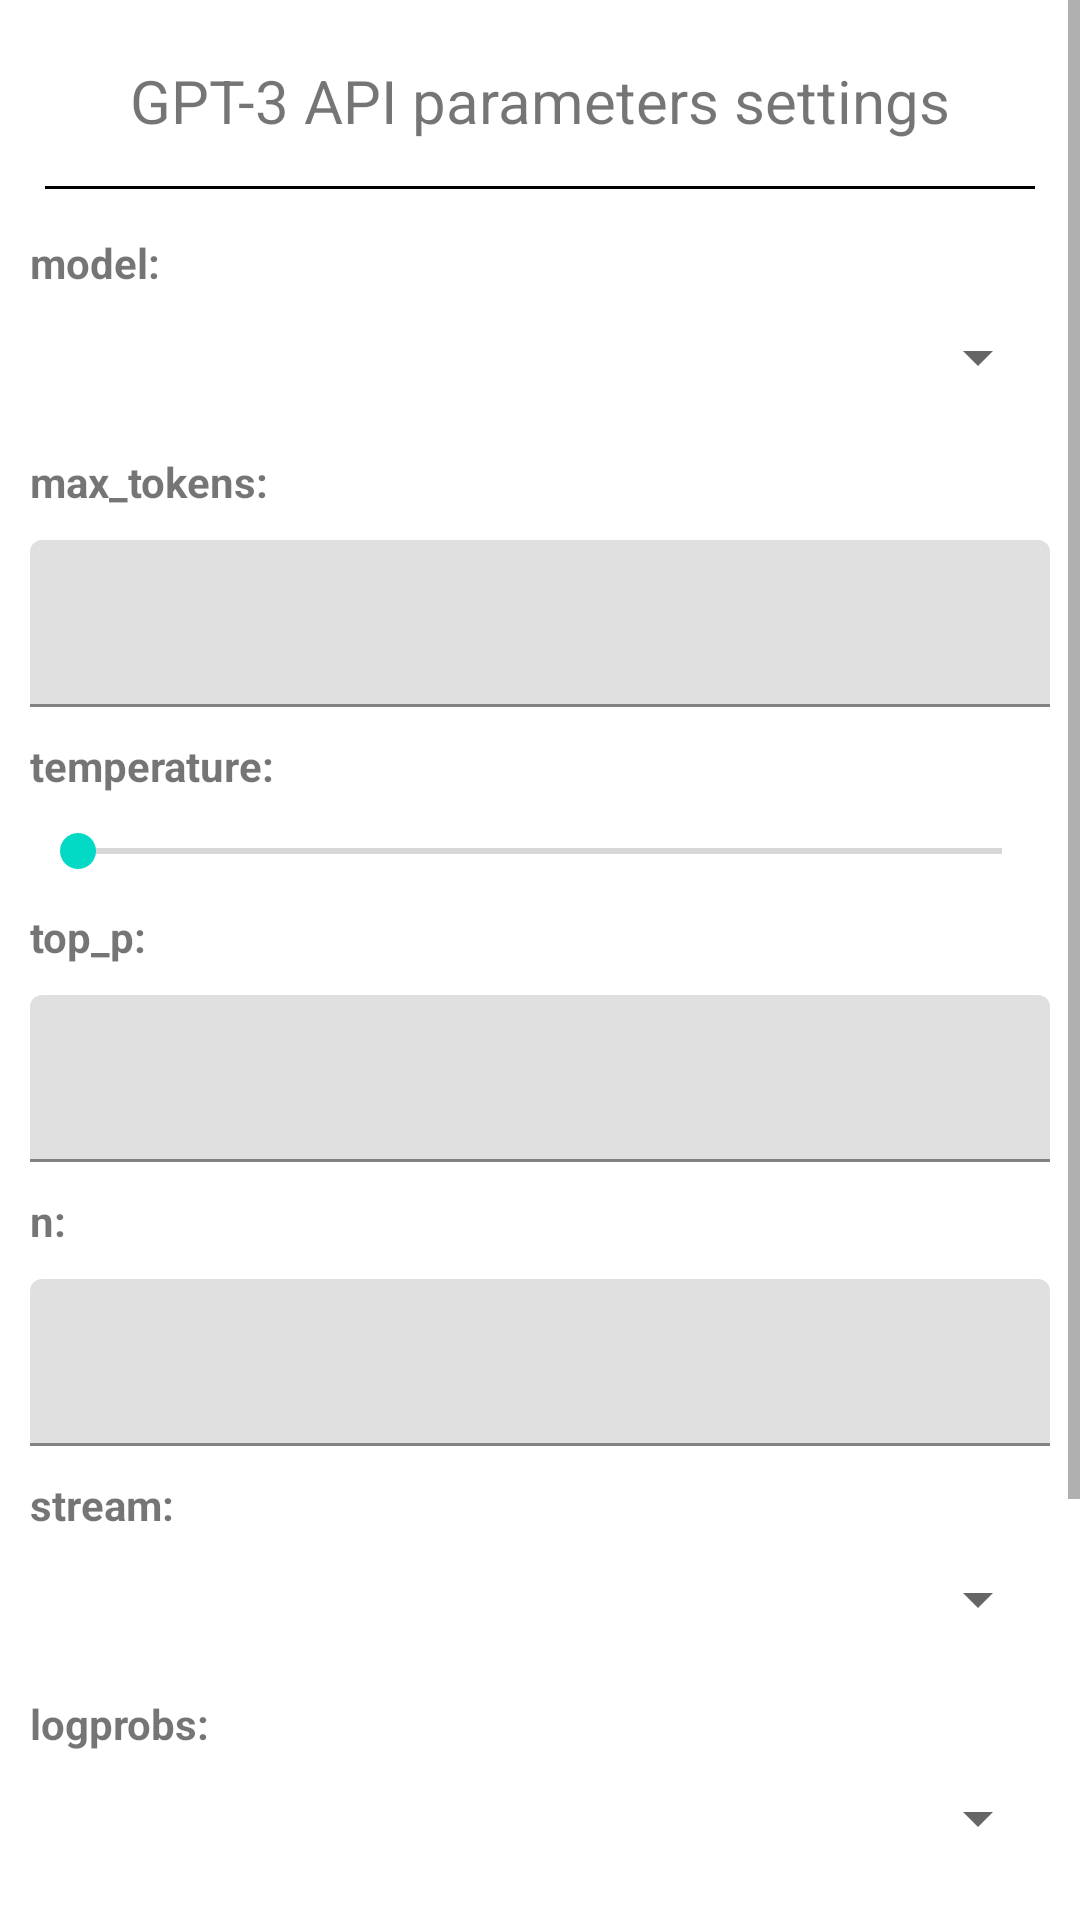

Here is an Android app screen rendered from its layout file. Give the layout XML and the strings, colors and styles it references.
<!-- AndroidManifest.xml: application theme Theme.GoogleSTTDemo -->
<!-- res/layout/activity_gpt3_settings.xml -->
<?xml version="1.0" encoding="utf-8"?>
<ScrollView xmlns:android="http://schemas.android.com/apk/res/android"
    xmlns:app="http://schemas.android.com/apk/res-auto"
    xmlns:tools="http://schemas.android.com/tools"
    android:layout_width="match_parent"
    android:layout_height="match_parent"
    tools:context=".gpt3settings.GPT3SettingsActivity">


    <LinearLayout
        android:layout_width="match_parent"
        android:layout_height="wrap_content"
        android:orientation="vertical"
        android:layout_margin = "10dp">

        <TextView
            android:id = "@+id/tvMainInfo"
            android:layout_width = "match_parent"
            android:layout_height = "wrap_content"
            android:layout_margin="10sp"
            android:textSize="20sp"
            android:gravity="center"
            android:text = "GPT-3 API parameters settings"
            />

        <View
            android:layout_width="match_parent"
            android:layout_height="1dp"
            android:layout_margin="5dp"
            android:background="#000000"/>

        <TextView
            android:layout_width="wrap_content"
            android:layout_height="wrap_content"
            android:layout_marginTop="10dp"
            android:text="model:"
            android:textStyle="bold" />

        <Spinner
            android:id="@+id/spAppType"
            android:layout_width="match_parent"
            android:layout_height="wrap_content"
            android:layout_marginTop="10dp"
            android:layout_marginVertical="10dp"
            />

        <TextView
            android:layout_width="wrap_content"
            android:layout_height="wrap_content"
            android:layout_marginTop="10dp"
            android:text="max_tokens:"
            android:textStyle="bold" />

        <com.google.android.material.textfield.TextInputLayout
            android:layout_width="match_parent"
            android:layout_height="wrap_content"
            >

            <com.google.android.material.textfield.TextInputEditText
                android:id="@+id/etUserHeight"
                android:layout_width="match_parent"
                android:layout_height="wrap_content"
                android:layout_marginTop="10dp"
                android:hint=""
                android:inputType="number"
                />

        </com.google.android.material.textfield.TextInputLayout>

        <TextView
            android:layout_width="wrap_content"
            android:layout_height="wrap_content"
            android:layout_marginTop="10dp"
            android:text="temperature:"
            android:textStyle="bold" />


        <SeekBar
            android:id="@+id/skTemperature"
            android:layout_width="match_parent"
            android:layout_height="wrap_content"
            android:layout_marginTop="10dp"/>

        <TextView
            android:layout_width="wrap_content"
            android:layout_height="wrap_content"
            android:layout_marginTop="10dp"
            android:text="top_p:"
            android:textStyle="bold" />

        <com.google.android.material.textfield.TextInputLayout
            android:layout_width="match_parent"
            android:layout_height="wrap_content"
            >

            <com.google.android.material.textfield.TextInputEditText
                android:id="@+id/etTopP"
                android:layout_width="match_parent"
                android:layout_height="wrap_content"
                android:layout_marginTop="10dp"
                android:hint=""
                android:inputType="number"
                />

        </com.google.android.material.textfield.TextInputLayout>

        <TextView
            android:layout_width="wrap_content"
            android:layout_height="wrap_content"
            android:layout_marginTop="10dp"
            android:text="n:"
            android:textStyle="bold" />

        <com.google.android.material.textfield.TextInputLayout
            android:layout_width="match_parent"
            android:layout_height="wrap_content"
            >

            <com.google.android.material.textfield.TextInputEditText
                android:id="@+id/etN"
                android:layout_width="match_parent"
                android:layout_height="wrap_content"
                android:layout_marginTop="10dp"
                android:hint=""
                android:inputType="number"
                />

        </com.google.android.material.textfield.TextInputLayout>

        <TextView
            android:layout_width="wrap_content"
            android:layout_height="wrap_content"
            android:layout_marginTop="10dp"
            android:text="stream:"
            android:textStyle="bold" />

        <Spinner
            android:id="@+id/spStream"
            android:layout_width="match_parent"
            android:layout_height="wrap_content"
            android:layout_marginTop="10dp"
            android:layout_marginVertical="10dp"
            />

        <TextView
            android:layout_width="wrap_content"
            android:layout_height="wrap_content"
            android:layout_marginTop="10dp"
            android:text="logprobs:"
            android:textStyle="bold" />

        <Spinner
            android:id="@+id/spLogProbs"
            android:layout_width="match_parent"
            android:layout_height="wrap_content"
            android:layout_marginTop="10dp"
            android:layout_marginVertical="10dp"
            />

        <TextView
            android:layout_width="wrap_content"
            android:layout_height="wrap_content"
            android:layout_marginTop="10dp"
            android:text="presence_penalty:"
            android:textStyle="bold" />


        <SeekBar
            android:id="@+id/skPresencePenalty"
            android:layout_width="match_parent"
            android:layout_height="wrap_content"
            android:layout_marginTop="10dp"/>

        <TextView
            android:layout_width="wrap_content"
            android:layout_height="wrap_content"
            android:layout_marginTop="10dp"
            android:text="frequency_penalty:"
            android:textStyle="bold" />


        <SeekBar
            android:id="@+id/skFrequencyPenalty"
            android:layout_width="match_parent"
            android:layout_height="wrap_content"
            android:layout_marginTop="10dp"/>


        <Button
            android:id="@+id/btnSaveSettings"
            android:layout_width="match_parent"
            android:layout_height="wrap_content"
            android:layout_marginTop="10dp"
            android:layout_marginBottom = "20dp"
            android:text="save settings"/>


    </LinearLayout>





</ScrollView>
<!-- resources referenced by this layout -->
<resources>
  <style name="Theme.GoogleSTTDemo" parent="Theme.MaterialComponents.DayNight.DarkActionBar">
          
          <item name="colorPrimary">@color/purple_500</item>
          <item name="colorPrimaryVariant">@color/purple_700</item>
          <item name="colorOnPrimary">@color/white</item>
          
          <item name="colorSecondary">@color/teal_200</item>
          <item name="colorSecondaryVariant">@color/teal_700</item>
          <item name="colorOnSecondary">@color/black</item>
          
          <item name="android:statusBarColor" tools:targetApi="l">?attr/colorPrimaryVariant</item>
          
      </style>
  <color name="purple_500">#466FFF</color>
  <color name="purple_700">#466FFF</color>
  <color name="white">#FFFFFFFF</color>
  <color name="teal_200">#FF03DAC5</color>
  <color name="teal_700">#FF018786</color>
  <color name="black">#FF000000</color>
</resources>
